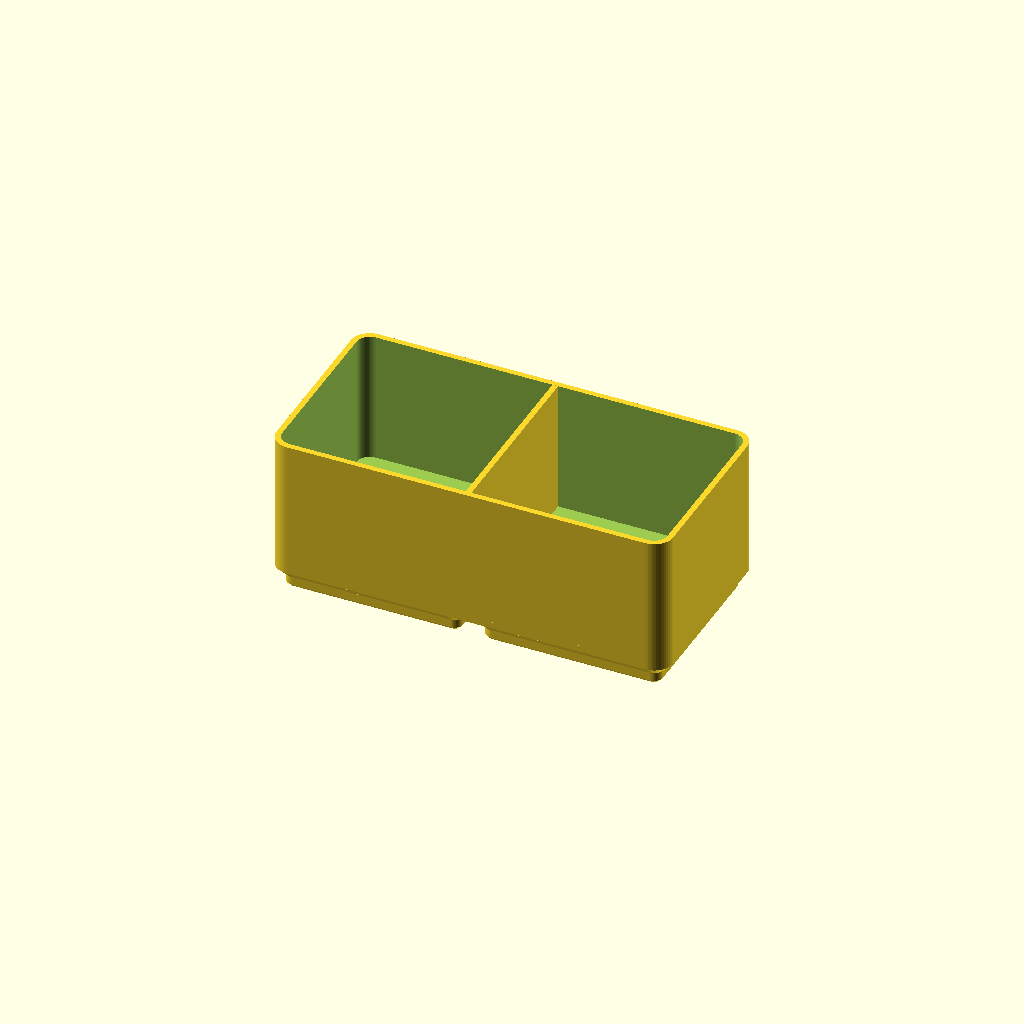
Cell 1 — every parameter at its default value.
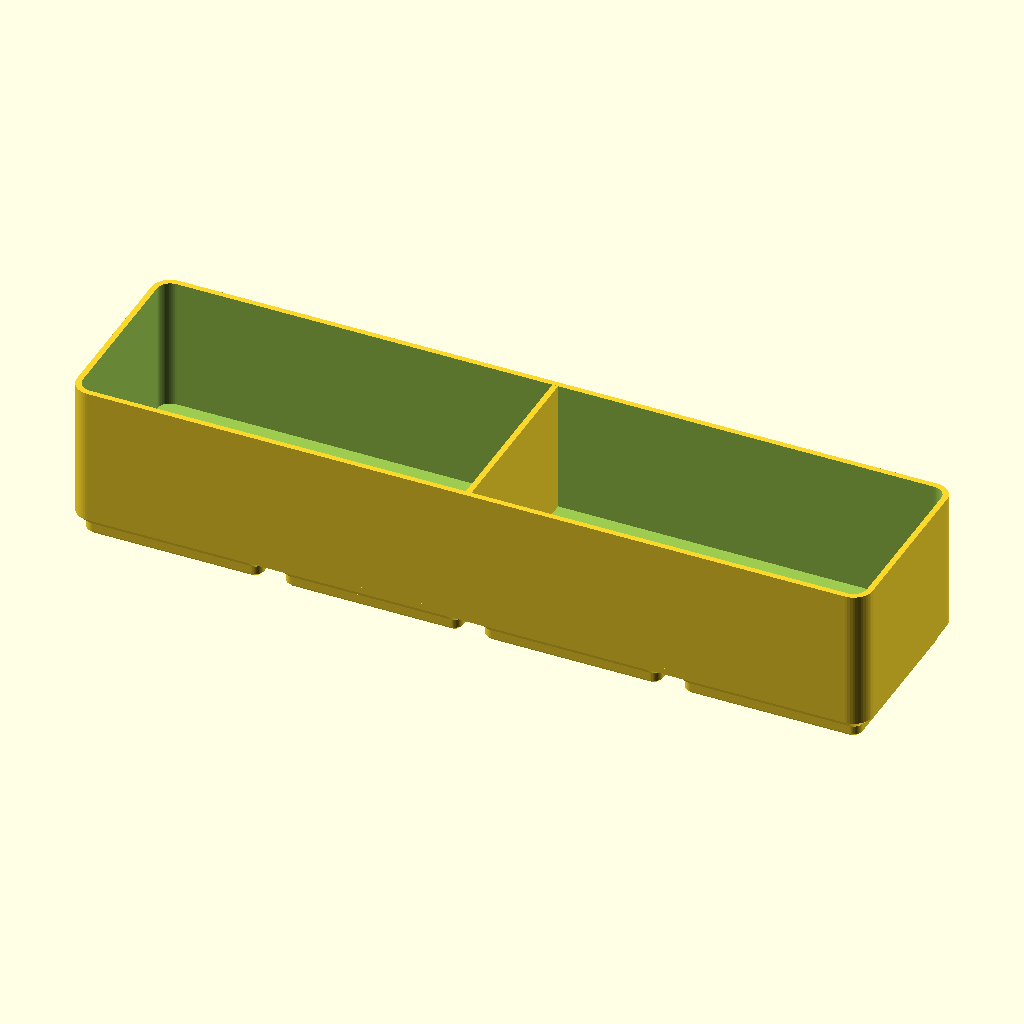
Cell 2 — ux set to 4, the other parameters unchanged.
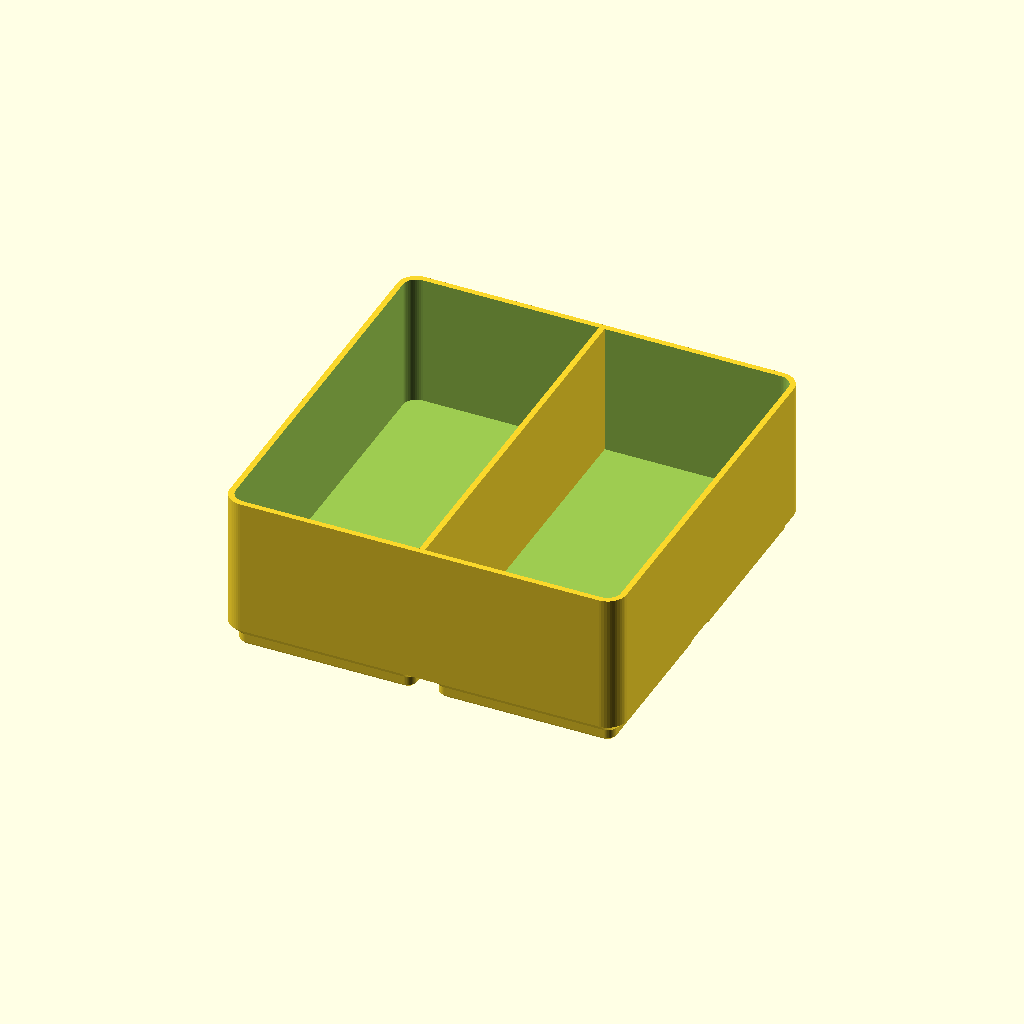
Cell 3: the same model with uy = 2.
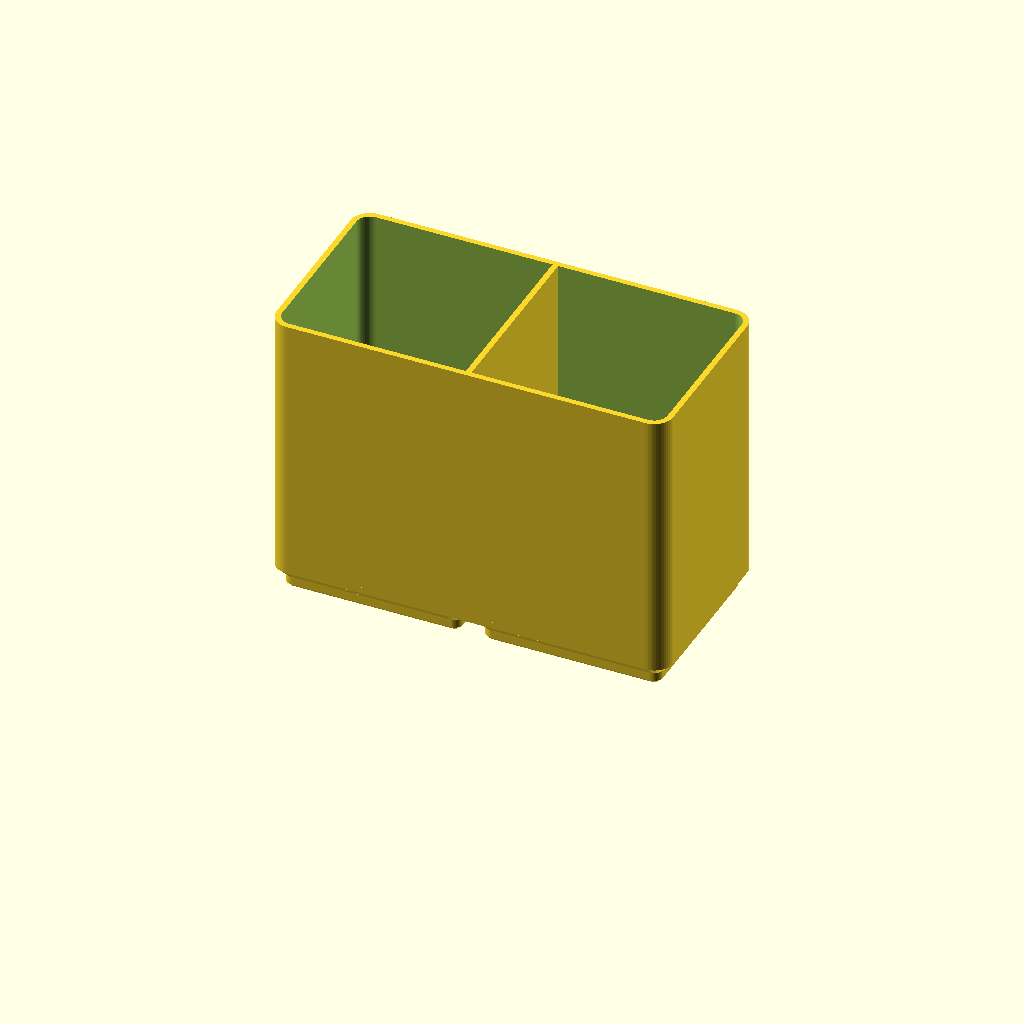
Cell 4: uz = 8 (everything else at default).
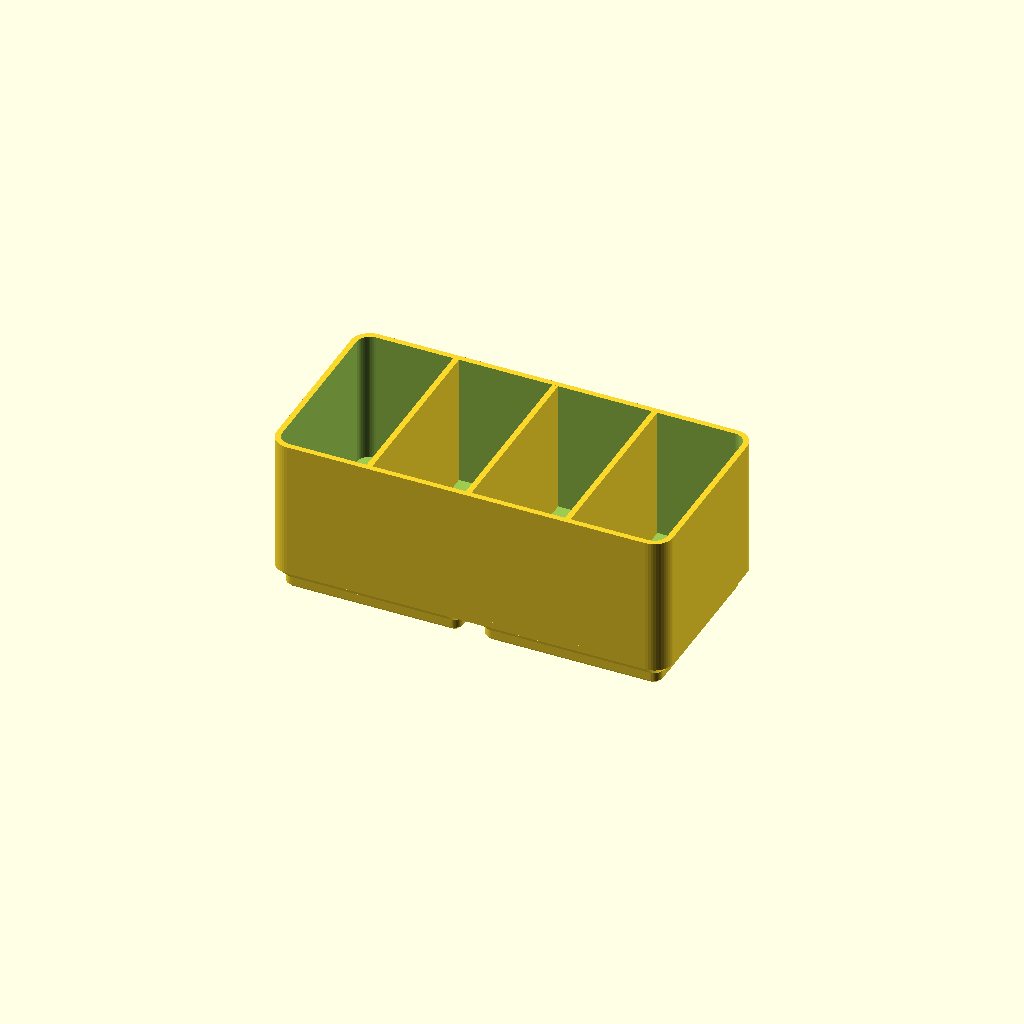
Cell 5: compartments = 4 (everything else at default).
One fixed orthographic camera (rotation 55°, 0°, 25°; colour scheme Cornfield) for every cell.
OpenSCAD source file 3d-print-designs/gridfinity-bin-set/gridfinity_bin.scad:
// =====================================================================
//  GRIDFINITY BIN  — parametric storage bin (drops into any 42mm baseplate)
//  Spec-exact base, configurable size / height / compartments + label ledge.
//  Units: mm.  Export: F6 then File > Export > STL.
// =====================================================================
include <gridfinity.scad>

/* [Size] */
ux = 2;            // grid units wide  (x · 42mm each)
uy = 1;            // grid units deep  (y · 42mm each)
uz = 4;            // height units     (z · 7mm each → 28mm here)

/* [Inside] */
compartments = 2;  // equal x-divisions (1 = single open bin)
wall   = 1.2;      // wall + divider thickness
floorT = 1.4;      // bin floor thickness
label  = true;     // thin write-on label ledge at the top front

$fn = 48;
H        = uz * 7;
base_top = GF_FOOT + floorT;
OW = ux*GF - GF_CLR;
OD = uy*GF - GF_CLR;

echo(str("Gridfinity bin ", ux, "x", uy, "x", uz, "  (", OW, " x ", OD, " x ",
         H + base_top, " mm)  · ", compartments, " compartment(s)"));

// feet + floor
gf_base(ux, uy, floor = floorT);

// outer walls (hollow)
difference() {
  translate([0,0,base_top - 0.01]) linear_extrude(H) gf_rr(OW, OD, GF_R);
  translate([0,0,base_top + 0.01]) linear_extrude(H) gf_rr(OW - 2*wall, OD - 2*wall, max(1, GF_R - wall));
}

// dividers
if (compartments > 1)
  for (i = [1 : compartments-1])
    translate([-OW/2 + i*OW/compartments - wall/2, -(OD - 2*wall)/2, base_top])
      cube([wall, OD - 2*wall, H]);

// label ledge across the top front (write on it or stick a tag)
if (label)
  translate([-(OW - 2*wall)/2, -OD/2 + wall - 0.01, base_top + H - 6])
    cube([OW - 2*wall, 6, 1.2]);
Parameter table extracted from the source (name, type, default, range or options):
ux: number, default 2
uy: number, default 1
uz: number, default 4
compartments: number, default 2
wall: number, default 1.2
floorT: number, default 1.4
label: bool, default true
